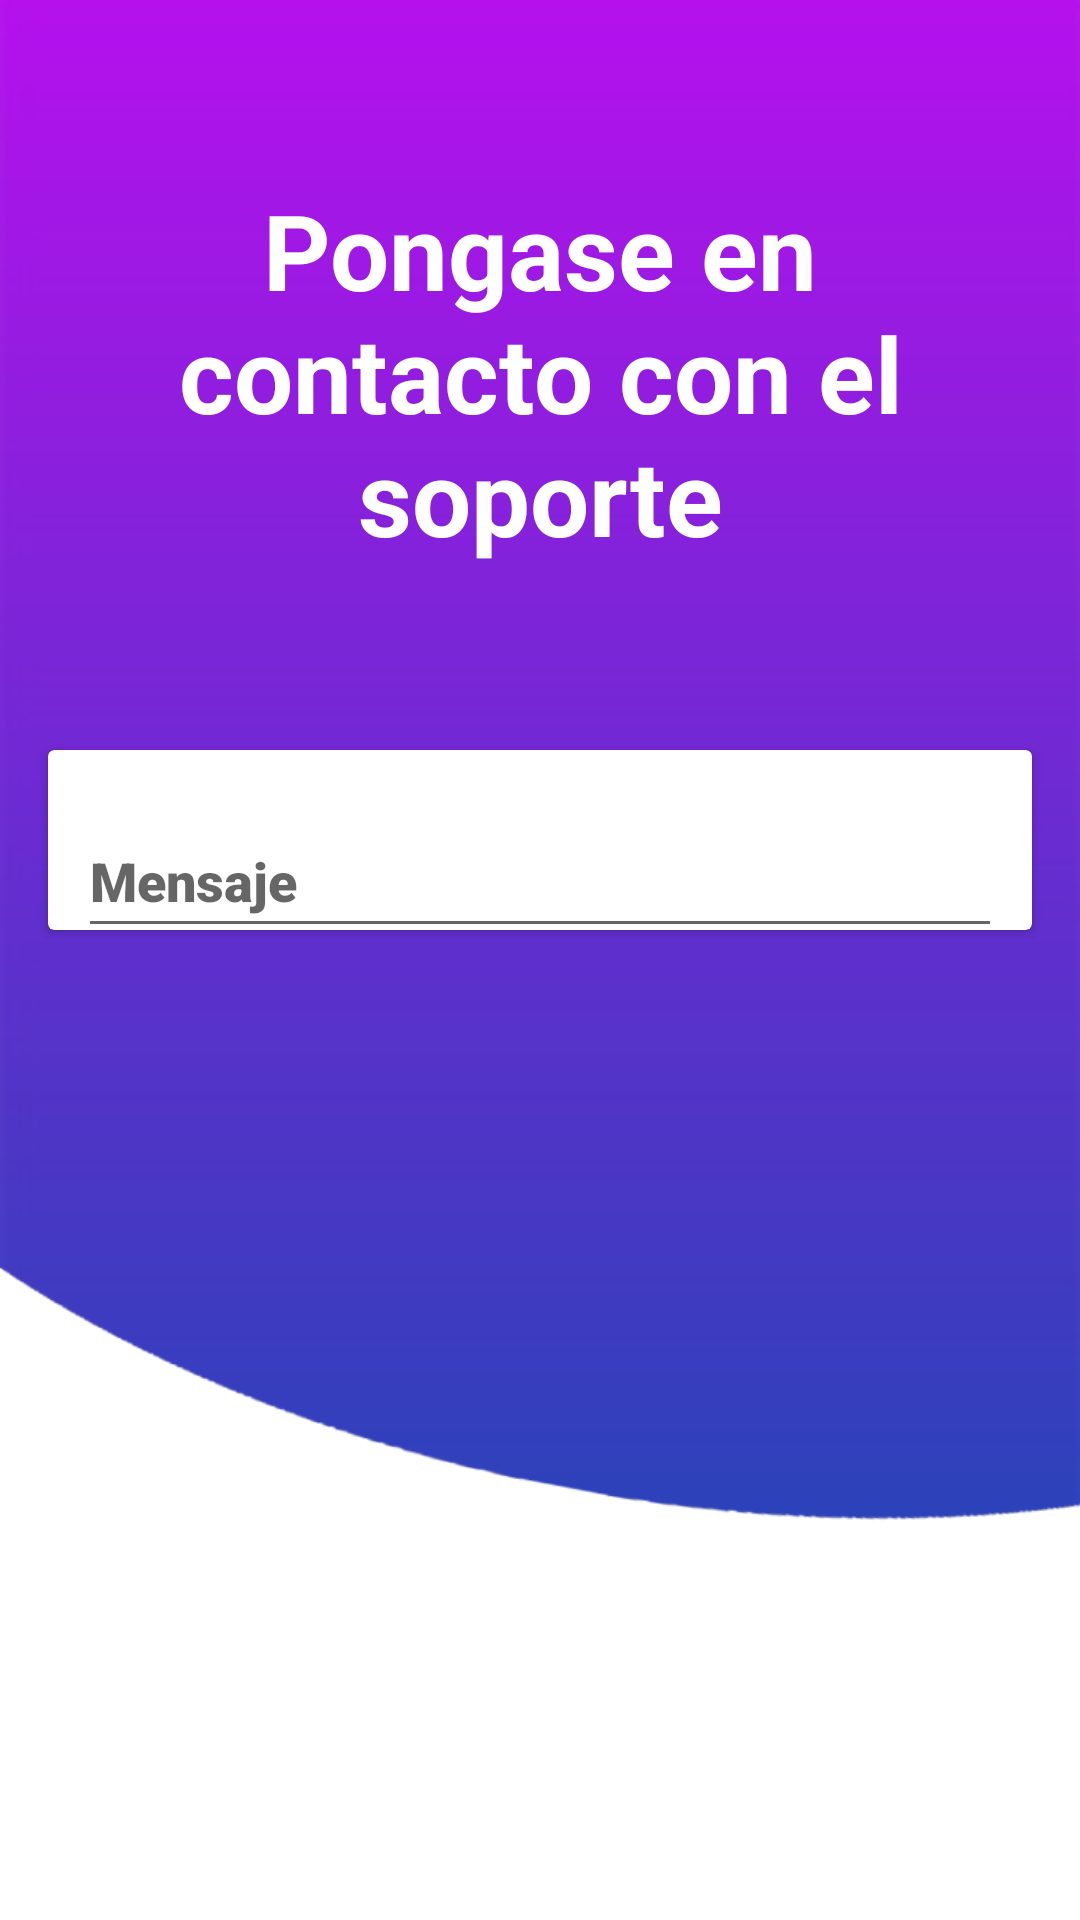

The Android layout XML behind this screen, and the referenced resources:
<!-- AndroidManifest.xml: application theme AppTheme -->
<!-- res/layout/fragment_fragmento_correo_ayuda.xml -->
<?xml version="1.0" encoding="utf-8"?>
<RelativeLayout
    xmlns:android="http://schemas.android.com/apk/res/android"
    xmlns:app="http://schemas.android.com/apk/res-auto"
    xmlns:tools="http://schemas.android.com/tools"
    android:layout_width="match_parent"
    android:layout_height="match_parent"
    android:background="@drawable/loginfondo">

    <TextView
        android:id="@+id/tvTituloAyuda"
        android:layout_width="match_parent"
        android:layout_height="wrap_content"
        android:layout_marginStart="20dp"
        android:layout_marginTop="60dp"
        android:layout_marginEnd="20dp"
        android:layout_marginBottom="10dp"
        android:gravity="center"
        android:text="Pongase en contacto con el soporte"
        android:textColor="@color/white"
        android:textSize="35sp"
        android:textStyle="bold" />

    <androidx.cardview.widget.CardView
        android:id="@+id/cardViewCorreoAyuda"
        android:layout_width="match_parent"
        android:layout_height="150dp"
        android:layout_alignParentStart="true"
        android:layout_alignParentTop="true"
        android:layout_alignParentEnd="true"
        android:layout_alignParentBottom="true"
        android:layout_gravity="center"
        android:layout_marginStart="@dimen/espaciado"
        android:layout_marginTop="250dp"
        android:layout_marginEnd="@dimen/espaciado"
        android:layout_marginBottom="330dp">

        <LinearLayout
            android:layout_width="match_parent"
            android:layout_height="150dp"
            android:orientation="vertical">


            <EditText
                android:id="@+id/MensajePersonalizado"
                android:layout_width="match_parent"
                android:layout_height="wrap_content"
                android:layout_marginStart="10dp"
                android:layout_marginTop="18dp"
                android:layout_marginEnd="10dp"
                android:fontFamily="sans-serif-black"
                android:hint="Mensaje"
                android:minHeight="48dp" />

            <LinearLayout
                android:layout_width="match_parent"
                android:layout_height="wrap_content"
                android:orientation="horizontal">

                <Button
                    android:id="@+id/BotonEnviar"
                    android:layout_width="0dp"
                    android:layout_height="wrap_content"
                    android:layout_marginStart="20dp"
                    android:layout_marginTop="20dp"
                    android:layout_marginEnd="20dp"
                    android:layout_weight="1"
                    android:background="@color/purple_700"
                    android:text="Enviar"
                    android:textColor="@color/white" />

                
                <Button
                    android:id="@+id/BotonCancelar"
                    android:layout_width="0dp"
                    android:layout_height="wrap_content"
                    android:layout_marginTop="20dp"
                    android:layout_marginEnd="20dp"
                    android:layout_weight="1"
                    android:background="@color/purple_700"
                    android:text="Cancelar"
                    android:textColor="@color/white" />

            </LinearLayout>
        </LinearLayout>
    </androidx.cardview.widget.CardView>
</RelativeLayout>
<!-- resources referenced by this layout -->
<resources>
  <color name="purple_700">#FF3700B3</color>
  <color name="white">#FFFFFFFF</color>
  <dimen name="espaciado">16dp</dimen>
  <!-- drawable loginfondo: png bitmap (drawable, 20008 bytes) -->
  <style name="AppTheme" parent="Theme.AppCompat.Light.DarkActionBar">
          
          <item name="android:windowBackground">@color/colorBackground</item>
          <item name="android:textColorPrimary">@android:color/black</item>
      </style>
  <color name="colorBackground">#87CEFA</color>
</resources>
